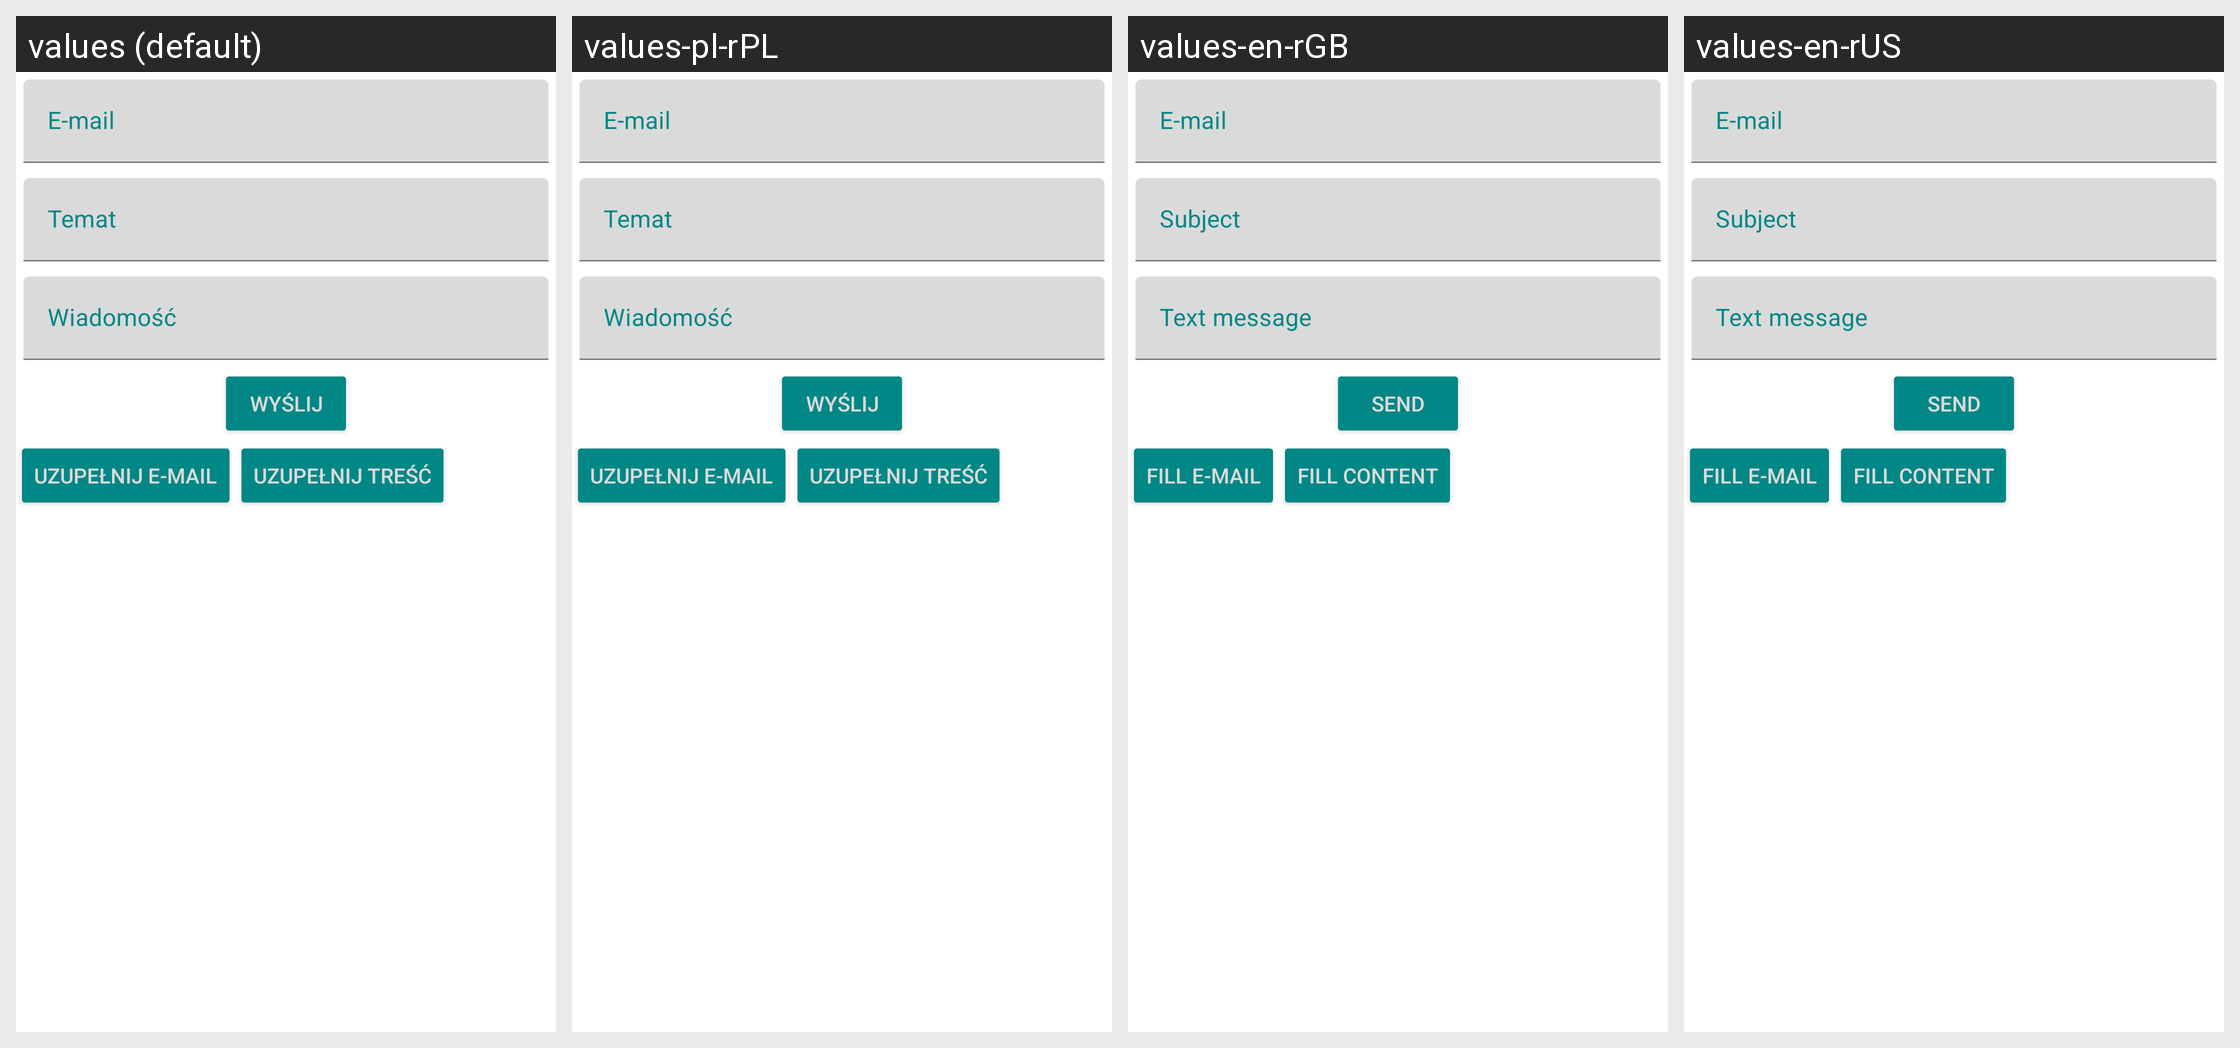

Translations of the strings shown on this Android screen, per locale in the grid:
Android screen res/layout/fragment_share.xml rendered under 4 locales, left to right: values (default), values-pl-rPL, values-en-rGB, values-en-rUS. Device: Nexus 5 (rendered at 1080×1920; each locale shown at half size, 540×960, under a caption strip naming it); theme Theme.Projekt.
Strings drawn on this screen, with the default value and each locale's value (text and hints the layout hard-codes, and strings that could not be matched under every locale, appear in the picture but are not listed):

input_text_subject
  values: Temat
  values-pl-rPL: Temat
  values-en-rGB: Subject
  values-en-rUS: Subject

input_text_message
  values: Wiadomość
  values-pl-rPL: Wiadomość
  values-en-rGB: Text message
  values-en-rUS: Text message

input_send
  values: Wyślij
  values-pl-rPL: Wyślij
  values-en-rGB: Send
  values-en-rUS: Send

input_fill_email
  values: Uzupełnij e-mail
  values-pl-rPL: Uzupełnij e-mail
  values-en-rGB: Fill e-mail
  values-en-rUS: Fill e-mail

input_fill_content
  values: Uzupełnij treść
  values-pl-rPL: Uzupełnij treść
  values-en-rGB: Fill content
  values-en-rUS: Fill content
